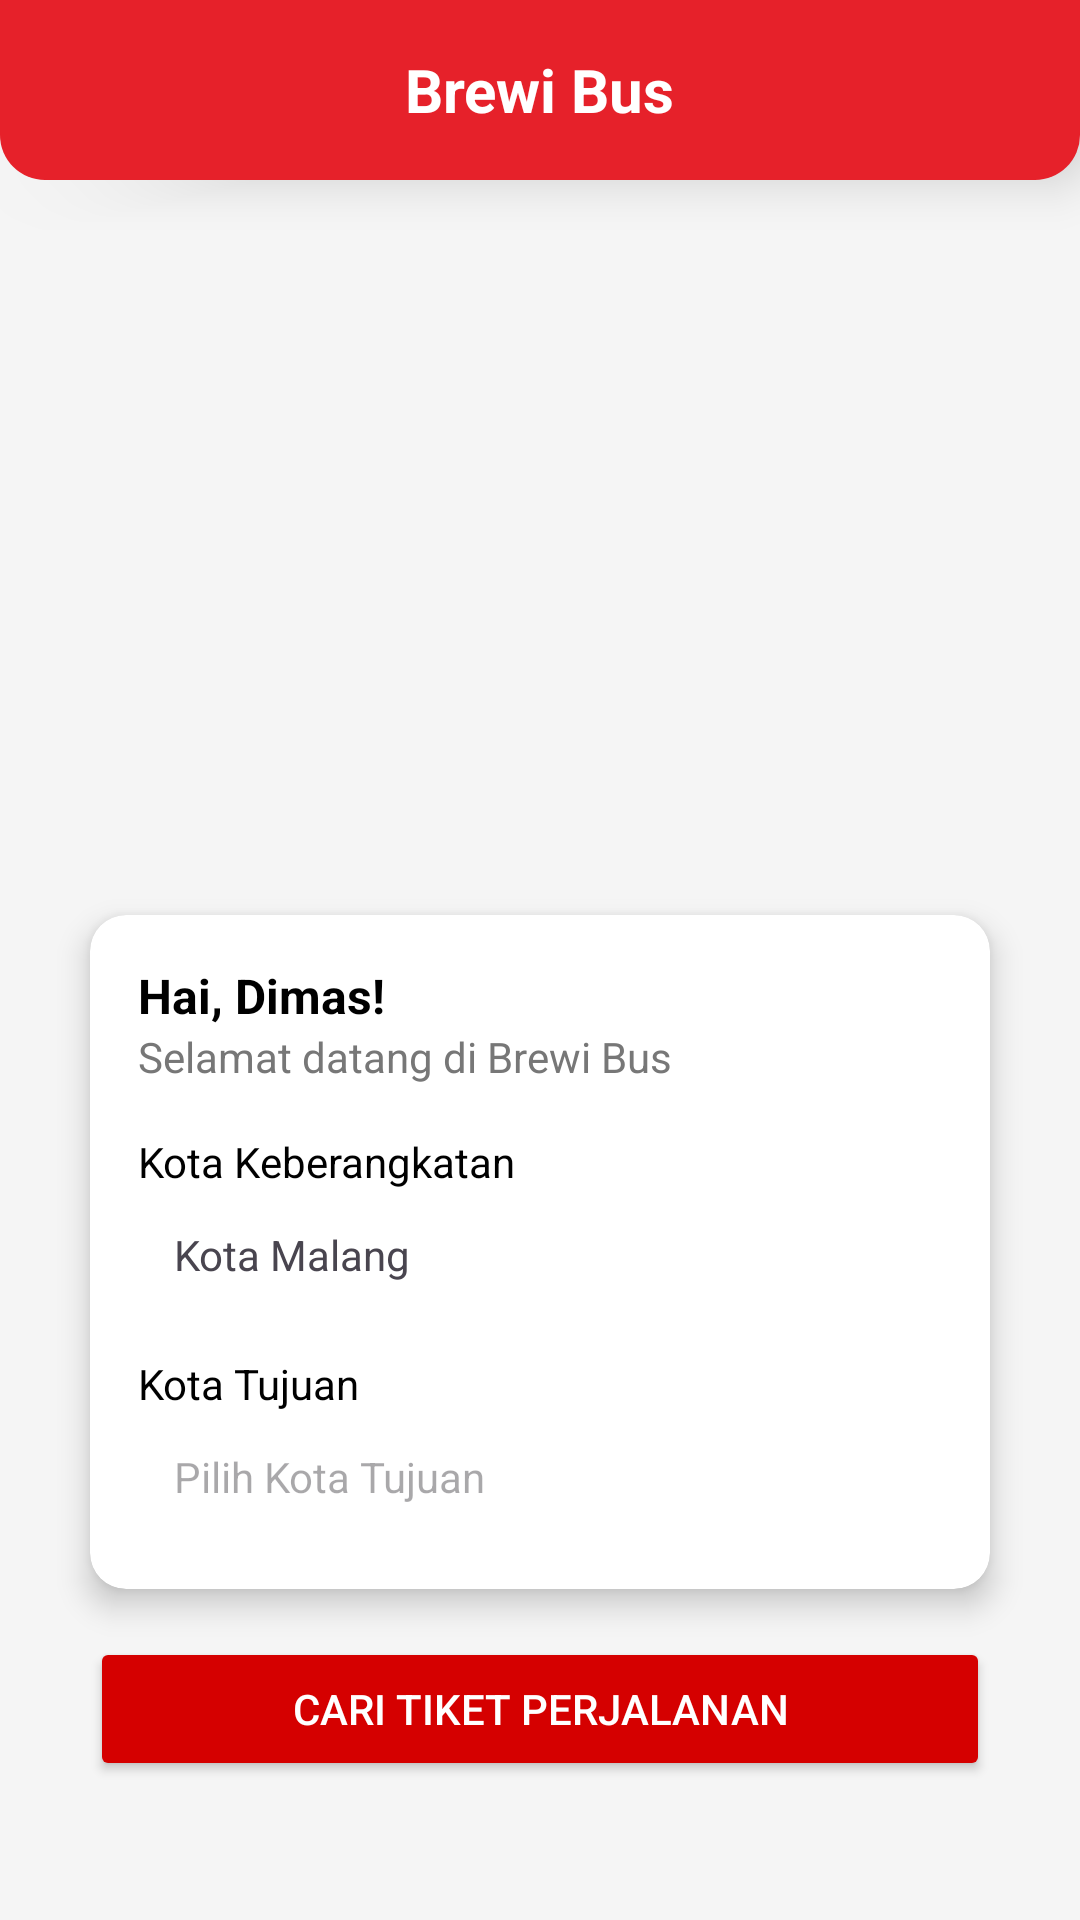

Write the Android layout XML for this screen, with the resource values it uses.
<!-- AndroidManifest.xml: application theme Theme.TISProject -->
<!-- res/layout/activity_main.xml -->
<?xml version="1.0" encoding="utf-8"?>
<ScrollView xmlns:android="http://schemas.android.com/apk/res/android"
    android:layout_width="match_parent"
    android:layout_height="match_parent"
    xmlns:app="http://schemas.android.com/apk/res-auto"
    android:background="#F5F5F5">

    <LinearLayout
        android:id="@+id/header"
        android:layout_width="match_parent"
        android:layout_height="wrap_content"
        android:orientation="vertical">

        
        <LinearLayout
            android:layout_width="match_parent"
            android:layout_height="60dp"
            android:gravity="center"
            android:background="@drawable/header_bg"
            android:elevation="10dp">

            <TextView
                android:layout_width="wrap_content"
                android:layout_height="wrap_content"
                android:text="Brewi Bus"
                android:textColor="#FFFFFF"
                android:textStyle="bold"
                android:textSize="20sp" />
        </LinearLayout>

        <ImageView
            android:id="@+id/image"
            android:layout_width="match_parent"
            android:layout_height="205dp"
            android:layout_marginTop="20dp"
            android:layout_marginBottom="20dp"
            android:src="@drawable/brewi_bus"
            app:layout_constraintEnd_toEndOf="parent"
            app:layout_constraintStart_toStartOf="parent"
            app:layout_constraintTop_toBottomOf="@id/header"/>

        <androidx.cardview.widget.CardView
            android:layout_width="match_parent"
            android:layout_height="wrap_content"
            android:layout_marginHorizontal="30dp"
            android:radius="12dp"
            app:cardElevation="6dp"
            app:cardCornerRadius="12dp">

            <LinearLayout
                android:layout_width="match_parent"
                android:layout_height="wrap_content"
                android:orientation="vertical"
                android:padding="16dp">

                <TextView
                    android:layout_width="wrap_content"
                    android:layout_height="wrap_content"
                    android:text="Hai, Dimas!"
                    android:textStyle="bold"
                    android:textColor="#000000"
                    android:textSize="16sp" />

                <TextView
                    android:layout_width="wrap_content"
                    android:layout_height="wrap_content"
                    android:text="Selamat datang di Brewi Bus"
                    android:textColor="#777777"
                    android:textSize="14sp"
                    android:layout_marginBottom="16dp" />

                <TextView
                    android:layout_width="wrap_content"
                    android:layout_height="wrap_content"
                    android:text="Kota Keberangkatan"
                    android:textColor="#000000"
                    android:textSize="14sp" />

                <TextView
                    android:id="@+id/inputKeberangkatan"
                    android:layout_width="match_parent"
                    android:layout_height="wrap_content"
                    android:text="Kota Malang"
                    android:padding="12dp"
                    android:textSize="14sp"
                    android:background="@drawable/bg_text" />

                <TextView
                    android:layout_width="wrap_content"
                    android:layout_height="wrap_content"
                    android:text="Kota Tujuan"
                    android:layout_marginTop="12dp"
                    android:textColor="#000000"
                    android:textSize="14sp" />

                <EditText
                    android:id="@+id/inputTujuan"
                    android:layout_width="match_parent"
                    android:layout_height="wrap_content"
                    android:hint="Pilih Kota Tujuan"
                    android:padding="12dp"
                    android:textSize="14sp"
                    android:background="@drawable/bg_text" />

            </LinearLayout>
        </androidx.cardview.widget.CardView>

        <Button
            android:id="@+id/btnCariTiket"
            android:layout_width="match_parent"
            android:layout_height="wrap_content"
            android:layout_marginHorizontal="30dp"
            android:layout_marginTop="16dp"
            android:layout_marginBottom="16dp"
            android:text="CARI TIKET PERJALANAN"
            android:textAllCaps="true"
            android:textColor="#FFFFFF"
            android:backgroundTint="#D50000"/>

        
        <LinearLayout
            android:id="@+id/containerHasilTiket"
            android:layout_width="match_parent"
            android:layout_height="wrap_content"
            android:layout_marginHorizontal="30dp"
            android:layout_marginBottom="24dp"
            android:orientation="vertical"
            android:visibility="gone">

            
            <ProgressBar
                android:id="@+id/progressBar"
                style="?android:attr/progressBarStyle"
                android:layout_width="wrap_content"
                android:layout_height="wrap_content"
                android:layout_gravity="center"
                android:visibility="gone"/>

            
        </LinearLayout>

    </LinearLayout>
</ScrollView>
<!-- resources referenced by this layout -->
<resources>
  <!-- drawable header_bg (drawable) -->
  <?xml version="1.0" encoding="utf-8"?>
  <shape xmlns:android="http://schemas.android.com/apk/res/android">
      <solid android:color="#E6212A" />
      <corners
          android:bottomLeftRadius="15dp"
          android:bottomRightRadius="15dp" />
  </shape>
  <style name="Theme.TISProject" parent="Base.Theme.TISProject" />
  <style name="Base.Theme.TISProject" parent="Theme.Material3.DayNight.NoActionBar">
          
          
      </style>
</resources>
